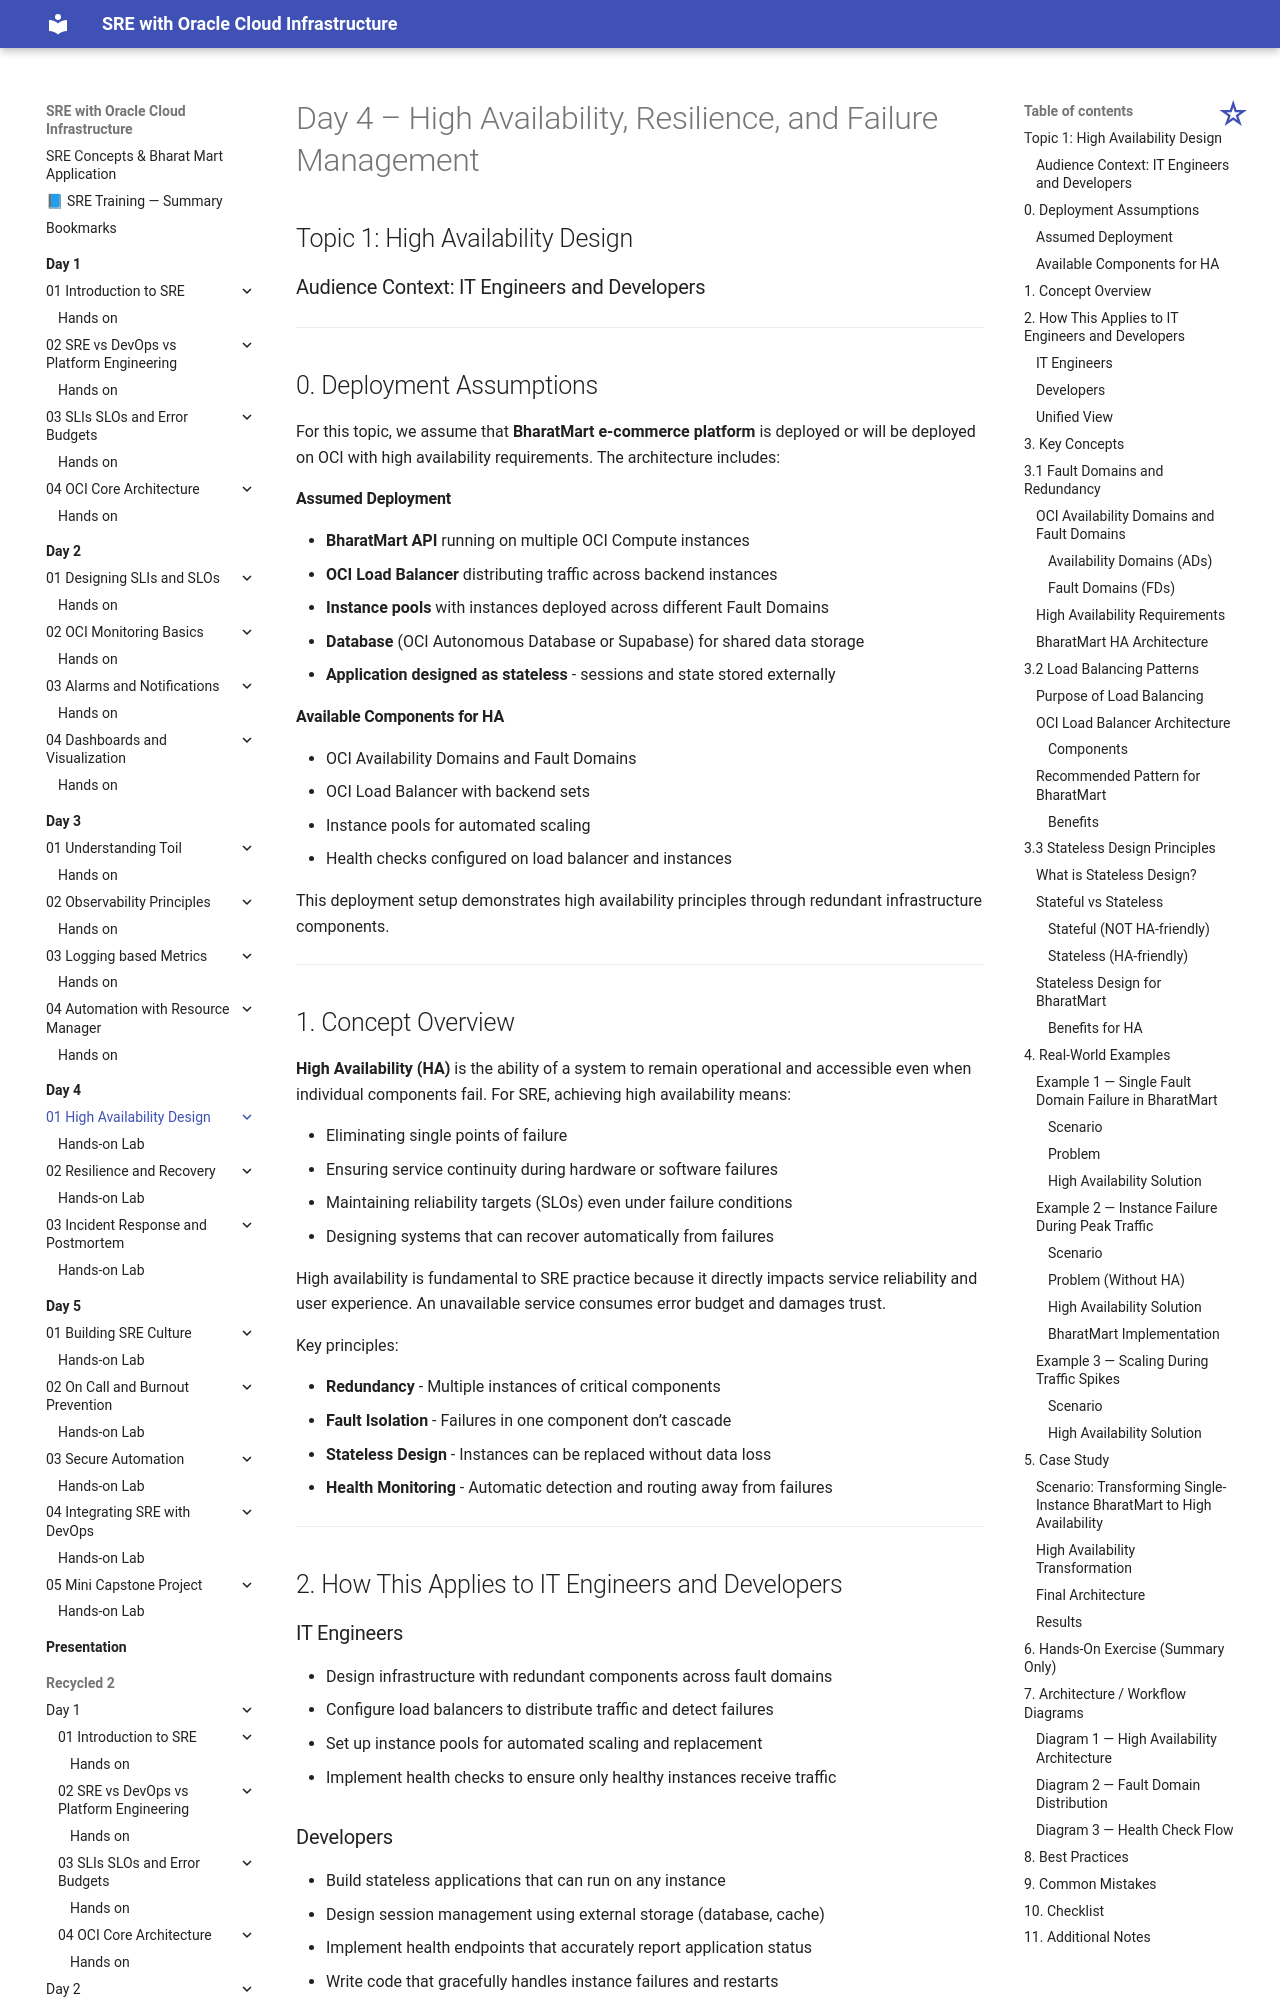

repository: atingupta2006/oci-sre-dec-25 · page: Day-4/01-High-Availability-Design/index.html · generator: mkdocs

# Day 4 – High Availability, Resilience, and Failure Management

## Topic 1: High Availability Design



### Audience Context: IT Engineers and Developers

---

## 0. Deployment Assumptions

For this topic, we assume that **BharatMart e-commerce platform** is deployed or will be deployed on OCI with high availability requirements. The architecture includes:

#### Assumed Deployment
* **BharatMart API** running on multiple OCI Compute instances
* **OCI Load Balancer** distributing traffic across backend instances
* **Instance pools** with instances deployed across different Fault Domains
* **Database** (OCI Autonomous Database or Supabase) for shared data storage
* **Application designed as stateless** - sessions and state stored externally

#### Available Components for HA
* OCI Availability Domains and Fault Domains
* OCI Load Balancer with backend sets
* Instance pools for automated scaling
* Health checks configured on load balancer and instances

This deployment setup demonstrates high availability principles through redundant infrastructure components.

---

## 1. Concept Overview

**High Availability (HA)** is the ability of a system to remain operational and accessible even when individual components fail. For SRE, achieving high availability means:

* Eliminating single points of failure
* Ensuring service continuity during hardware or software failures
* Maintaining reliability targets (SLOs) even under failure conditions
* Designing systems that can recover automatically from failures

High availability is fundamental to SRE practice because it directly impacts service reliability and user experience. An unavailable service consumes error budget and damages trust.

Key principles:

* **Redundancy** - Multiple instances of critical components
* **Fault Isolation** - Failures in one component don't cascade
* **Stateless Design** - Instances can be replaced without data loss
* **Health Monitoring** - Automatic detection and routing away from failures

---

## 2. How This Applies to IT Engineers and Developers

### IT Engineers

* Design infrastructure with redundant components across fault domains
* Configure load balancers to distribute traffic and detect failures
* Set up instance pools for automated scaling and replacement
* Implement health checks to ensure only healthy instances receive traffic

### Developers

* Build stateless applications that can run on any instance
* Design session management using external storage (database, cache)
* Implement health endpoints that accurately report application status
* Write code that gracefully handles instance failures and restarts

### Unified View

```
Load Balancer → Multiple Backend Instances (across Fault Domains) → Shared Database/Cache
```

---
